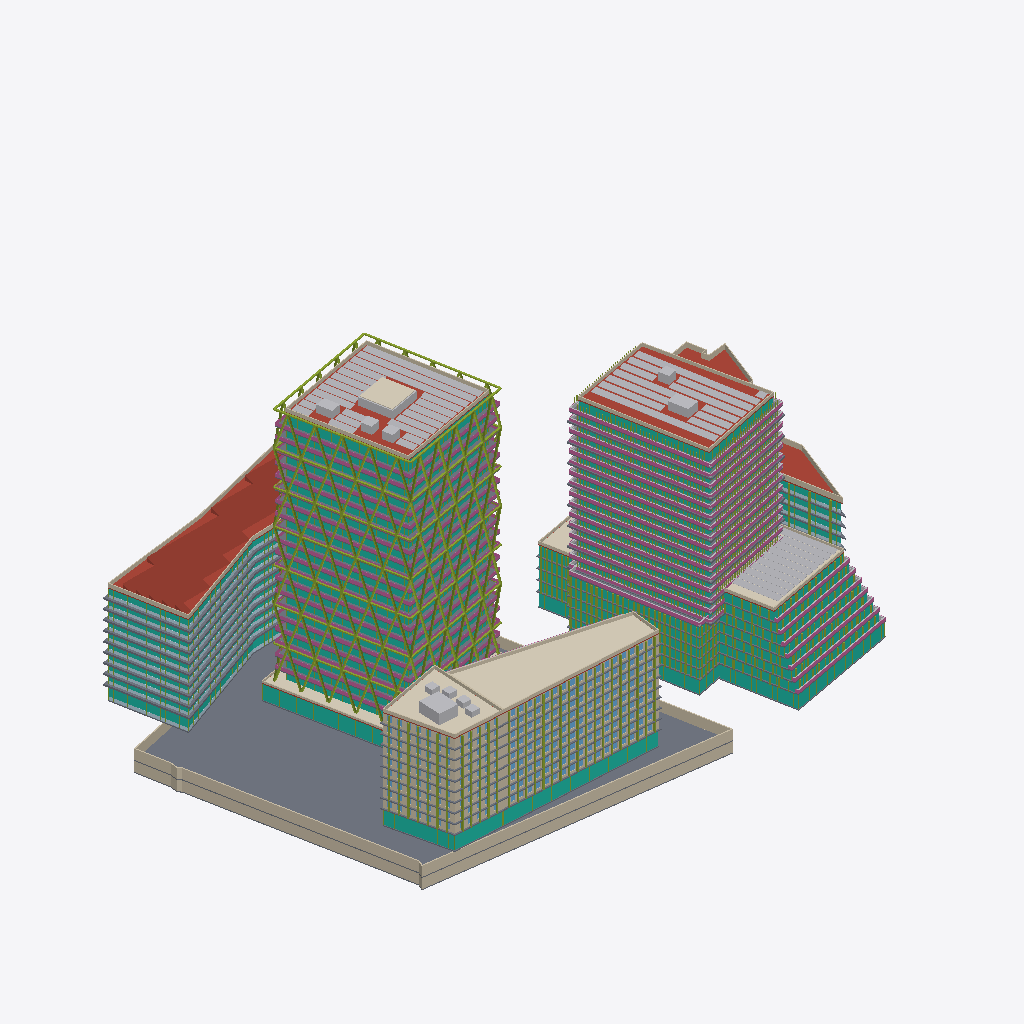
Isometric view of an IFC building model (IFC-SPF (STEP), schema IFC4, length unit metre), seen from the south-west, elements coloured by IFC class (only those large enough to see are counted): 99 slabs (grey), 73 members (olive), 73 curtain walls (teal), 44 walls (beige), 44 railings (pink), 38 other elements (light grey), 14 plates (pale blue), 9 roofs (red-brown), 6 coverings (cream).
Extent 184.1 m × 131.7 m × 92.3 m (x, y, z). Storeys (64): U-B1 at -7.00 m; U-B2 at -3.50 m; A-P1 at 0.00 m; A0-GF at 0.00 m; B-GF at 0.00 m; B2-GF at 0.00 m; B3-GF at 0.00 m; C1-GF at 0.00 m; C2-GF at 0.00 m; D-GF at 0.00 m; E-GF at 0.00 m; U-Roof at 0.00 m; B-L1 at 4.50 m; B2-L1 at 4.50 m; B3-L1 at 4.50 m; D-L1 at 4.50 m. Elements (1322): 664 IfcWindow, 194 IfcSlab, 143 IfcMember, 97 IfcWall, 79 IfcCurtainWall, 62 IfcBuildingElementProxy, 45 IfcRailing, 19 IfcPlate, 10 IfcRoof, 6 IfcCovering, 3 IfcSolarDevice.

HEADER;
FILE_DESCRIPTION(('ViewDefinition[DesignTransferView]'),'2;1');
FILE_NAME('/dev/null','2026-11-09T04:24:45+00:00',(''),(''),'IfcOpenShell 0.9.0.post1','IfcOpenShell 0.9.0.post1','Nobody');
FILE_SCHEMA(('IFC4'));
ENDSEC;
DATA;
#1=IFCPROJECT('0jSI6Jj416NB$Z9kgSwzww',$,'Panorama Pankrác — existing scheme (v1)',$,$,$,$,(#10),#5);
#12=IFCSITE('1z_gDihHH2rgnexCPxwnsf',$,'Site',$,$,#426,#421,$,$,$,$,$,$,$);
#430=IFCBUILDING('0caLeS_LL1NvVzUvcAg3Wf',$,'Diagrid tower (T2)','Residential / hotel tower',$,$,$,$,$,$,$,$);
#32469=IFCBUILDING('3nfRWUTfj0VgBF6twlbn34',$,'Diagrid tower podium + courtyard link','Lobby / restaurant',$,$,$,$,$,$,$,$);
#34298=IFCBUILDING('1HnPRgHlf1_B53URYhErLO',$,'Green tower (E residential tower)','Residential',$,$,$,$,$,$,$,$);
#97812=IFCBUILDING('2hhvDeIqXBCPGk5Yr3VSI1',$,'Terraced block (E)','Residential',$,$,$,$,$,$,$,$);
#116661=IFCBUILDING('2tbxqSPIP3rhJtN$NSk8AB',$,'Podium north (E)','Residential',$,$,$,$,$,$,$,$);
#124499=IFCBUILDING('3mlHtBHGT7oejBXCztRQu8',$,'Front slab — west head (T5)','Hotel / office',$,$,$,$,$,$,$,$);
#142945=IFCBUILDING('2zasUw3Vn8MR3$yiA5JKUq',$,'Front slab — wing (T5)','Hotel / office',$,$,$,$,$,$,$,$);
#173105=IFCBUILDING('2pFrCPwTz85fxf1OtQ2tVZ',$,'Butterfly office (T1 bow-tie)','Office',$,$,$,$,$,$,$,$);
#193133=IFCBUILDING('0YwLAhWe10CRql2GJOFNx2',$,'Existing corner office (parcel 1133/12)','Office (existing, kept)',$,$,$,$,$,$,$,$);
#216612=IFCBUILDING('2mJm3CDUb4wB8zWvfg6zv3',$,'Underground parking','Parking / technical',$,$,$,$,$,$,$,$);
#437=IFCBUILDINGSTOREY('1mMA74AOzBaxKYtpRyiUOD',$,'A-P1',$,$,#448,$,$,$,0.0);
#1620=IFCBUILDINGSTOREY('0we0KnHPz7Fh2hQbC0eHHw',$,'A-P2',$,$,#1630,$,$,$,5.0);
#2796=IFCBUILDINGSTOREY('0Jqsm91DD8j878Vryvsb4t',$,'A-L3',$,$,#2806,$,$,$,8.7);
#4067=IFCBUILDINGSTOREY('0VfiOFc2D7wB$ul6EpRiTz',$,'A-L4',$,$,#4077,$,$,$,12.385);
#5334=IFCBUILDINGSTOREY('1xJq0a4djBI9KvNsD9DeHh',$,'A-L5',$,$,#5344,$,$,$,16.07);
#6601=IFCBUILDINGSTOREY('19ksN0DADChhbzFFEkWz2T',$,'A-L6',$,$,#6611,$,$,$,19.755);
#7868=IFCBUILDINGSTOREY('1fJxtucCj3Xwp6i9FJ8dol',$,'A-L7',$,$,#7878,$,$,$,23.44);
#9135=IFCBUILDINGSTOREY('0WaTr2jPzFhBqDS90yyZ2P',$,'A-L8',$,$,#9145,$,$,$,27.125);
#10402=IFCBUILDINGSTOREY('0NMBEUWHvDORJd_vvNcgPH',$,'A-L9',$,$,#10412,$,$,$,30.81);
#11669=IFCBUILDINGSTOREY('3eV3NMFcTFVBzQlQlXx9DC',$,'A-L10',$,$,#11679,$,$,$,34.495);
#12936=IFCBUILDINGSTOREY('1Pw2tIcrTEFvci186DwhGG',$,'A-L11',$,$,#12946,$,$,$,38.18);
#14203=IFCBUILDINGSTOREY('3MbHA7xIX8rwdsQ$fIEjAQ',$,'A-L12',$,$,#14213,$,$,$,41.865);
#15470=IFCBUILDINGSTOREY('3m5i13o1b5h9J3EJSWxAVJ',$,'A-L13',$,$,#15480,$,$,$,45.55);
#16737=IFCBUILDINGSTOREY('1sW32tETb4nx_JSLAu1jAf',$,'A-L14',$,$,#16747,$,$,$,49.235);
#18004=IFCBUILDINGSTOREY('2pcYuLFCjAVgFRZTamzRDc',$,'A-L15',$,$,#18014,$,$,$,52.92);
#19271=IFCBUILDINGSTOREY('0EiEtRnKr0reP18l6fbO2R',$,'A-L16',$,$,#19281,$,$,$,56.605);
#20538=IFCBUILDINGSTOREY('1JOAo6WMv5cwGCV8PDAjvu',$,'A-L17',$,$,#20548,$,$,$,60.29);
#21805=IFCBUILDINGSTOREY('0CvZf7YLX50f8wqwz2ExDH',$,'A-L18',$,$,#21815,$,$,$,63.975);
#23072=IFCBUILDINGSTOREY('0Yb6Q1XX50nuhOWjAejR05',$,'A-L19',$,$,#23082,$,$,$,67.66);
#24339=IFCBUILDINGSTOREY('358jejdPL0phfZFGDrobxH',$,'A-L20',$,$,#24349,$,$,$,71.345);
#25606=IFCBUILDINGSTOREY('34zwK5jF95LwilH6KByjDG',$,'A-L21',$,$,#25616,$,$,$,75.03);
#26873=IFCBUILDINGSTOREY('3AReEMGIfFFfkMVwmG1Oz0',$,'A-L22',$,$,#26883,$,$,$,78.715);
#31951=IFCBUILDINGSTOREY('3Eh$0QUoz5ofg8mQnqL1OQ',$,'A-Roof',$,$,#31961,$,$,$,82.4);
#32475=IFCBUILDINGSTOREY('0VgwXnk_H8cPF$wBKHkx5I',$,'A0-GF',$,$,#32486,$,$,$,0.0);
#34117=IFCBUILDINGSTOREY('2X9ZA90DT8IPeEjBTs$5F3',$,'A0-Roof',$,$,#34127,$,$,$,5.0);
#34304=IFCBUILDINGSTOREY('2ln7nDK6n8yhHKaJRouCOm',$,'B-GF',$,$,#34315,$,$,$,0.0);
#35553=IFCBUILDINGSTOREY('0I29a1CBz8vwZCrBH9SYUf',$,'B-L1',$,$,#35563,$,$,$,4.5);
#37924=IFCBUILDINGSTOREY('3iKHShX8v3xRZI6c1yAuRs',$,'B-L2',$,$,#37934,$,$,$,7.5048);
#40295=IFCBUILDINGSTOREY('1N7MRknHT3mu2E_EZCWPru',$,'B-L3',$,$,#40305,$,$,$,10.5096);
#42666=IFCBUILDINGSTOREY('1k7uuoJGv5zgPVID_jUxgq',$,'B-L4',$,$,#42676,$,$,$,13.5144);
#45037=IFCBUILDINGSTOREY('0ft_ZY0ozDp9mKIu66i6zS',$,'B-L5',$,$,#45047,$,$,$,16.5192);
#47408=IFCBUILDINGSTOREY('09gxYLSVf9lQbPD615i93v',$,'B-L6',$,$,#47418,$,$,$,19.524);
#50695=IFCBUILDINGSTOREY('2EEzfwqn93iu$Ky6uuu5oJ',$,'B-L7',$,$,#50705,$,$,$,22.5288);
#53801=IFCBUILDINGSTOREY('1x0z0n4VXDqe0N6y41XFtd',$,'B-L8',$,$,#53811,$,$,$,25.5336);
#56937=IFCBUILDINGSTOREY('3Mt3cIdWD1wPFZN1cm1KRD',$,'B-L9',$,$,#56947,$,$,$,28.5384);
#60043=IFCBUILDINGSTOREY('1eJF1wBtfDe8h_AwPD8wkM',$,'B-L10',$,$,#60053,$,$,$,31.5432);
#63179=IFCBUILDINGSTOREY('3cqlSjj9L0aArYgFu6tXuN',$,'B-L11',$,$,#63189,$,$,$,34.548);
#66285=IFCBUILDINGSTOREY('2_DMUU9JH519Fb_w9PXjV9',$,'B-L12',$,$,#66295,$,$,$,37.5528);
#69421=IFCBUILDINGSTOREY('0UaMSdI_n7c8F8YMVTCr8$',$,'B-L13',$,$,#69431,$,$,$,40.5576);
#72527=IFCBUILDINGSTOREY('3P4UwH6jbDrOc5zUvTvK6E',$,'B-L14',$,$,#72537,$,$,$,43.5624);
#75663=IFCBUILDINGSTOREY('11lAqixGnCFekpiaXvmEf9',$,'B-L15',$,$,#75673,$,$,$,46.5672);
#78769=IFCBUILDINGSTOREY('23jC7zEAf6WunNLjfNXzwJ',$,'B-L16',$,$,#78779,$,$,$,49.572);
#81905=IFCBUILDINGSTOREY('30eQ2wvxn6nBg9UCJpih6n',$,'B-L17',$,$,#81915,$,$,$,52.5768);
#85011=IFCBUILDINGSTOREY('0Odl$kdKvA6BzpABQXROHm',$,'B-L18',$,$,#85021,$,$,$,55.5816);
#88147=IFCBUILDINGSTOREY('0kGGIkMJn6BB_sOb0_ALhX',$,'B-L19',$,$,#88157,$,$,$,58.5864);
#91253=IFCBUILDINGSTOREY('362yxkH0HCWxYjr981TyL6',$,'B-L20',$,$,#91263,$,$,$,61.5912);
#94389=IFCBUILDINGSTOREY('3CNo$7TwLCUQQd5zva9oSN',$,'B-L21',$,$,#94399,$,$,$,64.596);
#97495=IFCBUILDINGSTOREY('3P7Zubjt511fnYVQ5JLUEh',$,'B-Roof',$,$,#97505,$,$,$,67.6008);
#97818=IFCBUILDINGSTOREY('2$xfICKxrBAeKscczdiswC',$,'B2-GF',$,$,#97829,$,$,$,0.0);
#99563=IFCBUILDINGSTOREY('3m$26BBWLASe_mhDcwzpX4',$,'B2-L1',$,$,#99573,$,$,$,4.5);
#102093=IFCBUILDINGSTOREY('3ZeasMKjLDmOIvaiL1VTEz',$,'B2-L2',$,$,#102103,$,$,$,7.5286);
#104585=IFCBUILDINGSTOREY('1r42g16r5FGBNiOFf6iTFz',$,'B2-L3',$,$,#104595,$,$,$,10.5572);
#107031=IFCBUILDINGSTOREY('2_2y5MpRj7pA4jWyZzLhg4',$,'B2-L4',$,$,#107041,$,$,$,13.5858);
#109437=IFCBUILDINGSTOREY('13KuFbWoDFev90mWdqrbqb',$,'B2-L5',$,$,#109447,$,$,$,16.6144);
#111787=IFCBUILDINGSTOREY('1cmk_ubDX9_elMJfMVQVHx',$,'B2-L6',$,$,#111797,$,$,$,19.643);
#114099=IFCBUILDINGSTOREY('0oUTL4mvPBXeAG3kj5POhR',$,'B2-L7',$,$,#114109,$,$,$,22.6716);
#116377=IFCBUILDINGSTOREY('0WvdWThvn7D8c1QvCAH0zh',$,'B2-Roof',$,$,#116387,$,$,$,25.7002);
#116667=IFCBUILDINGSTOREY('0zMtQF8ivB2BqTjC$5TSX7',$,'B3-GF',$,$,#116678,$,$,$,0.0);
#117580=IFCBUILDINGSTOREY('0fvk30yMf0Xe8hxywfDrxR',$,'B3-L1',$,$,#117590,$,$,$,4.5);
#119279=IFCBUILDINGSTOREY('3994_ZH1XBlQpN1qz_ZWPf',$,'B3-L2',$,$,#119289,$,$,$,7.875);
#120978=IFCBUILDINGSTOREY('2pO4w4idX0G8mNJtg2v5UC',$,'B3-L3',$,$,#120988,$,$,$,11.25);
#122677=IFCBUILDINGSTOREY('0j5AJMHVr6pgxjBFTg9gZR',$,'B3-L4',$,$,#122687,$,$,$,14.625);
#124376=IFCBUILDINGSTOREY('3BlchXkRz9zBFTt9IJcraO',$,'B3-Roof',$,$,#124386,$,$,$,18.0);
#124505=IFCBUILDINGSTOREY('3lhcMHELT1l9vU7zVBRZ9t',$,'C1-GF',$,$,#124516,$,$,$,0.0);
#216928=IFCSLAB('2l4ZcCMNLAN86Aw5RJn6bt',$,'U-B2 slab',$,$,#216941,#216930,$,.FLOOR.);
#193120=IFCROOF('25PURHnZ18secn4$jRksTH',$,'D sawtooth roof',$,'SAWTOOTH',#193132,#193122,$,.USERDEFINED.);
#28980=IFCMEMBER('2tlrq4ZFDB$8gydAeqeKvD',$,'A diagrid face 1',$,'DIAGRID',#28992,#28982,$,.USERDEFINED.);
#32454=IFCSOLARDEVICE('3TlMLEgTfCjee$h_v4IS$T',$,'A PV array',$,$,#32466,#32456,$,.SOLARPANEL.);
#173092=IFCCOVERING('3YaxIk22XFj8TBy8fNjOpE',$,'C2 green roof',$,'GREEN ROOF',#173104,#173094,$,.USERDEFINED.);
#29931=IFCMEMBER('1Em2yuQUf8SO8kkcE2wZ38',$,'A diagrid face 2',$,'DIAGRID',#29943,#29933,$,.USERDEFINED.);
#97799=IFCSOLARDEVICE('2jnOlbMaP7yQ1uE21piruh',$,'B PV array',$,$,#97811,#97801,$,.SOLARPANEL.);
#31938=IFCMEMBER('2K0S4YR8L4sfzouPIQ$v_e',$,'A diagrid ring beams',$,'DIAGRID RING',#31950,#31940,$,.USERDEFINED.);
#217087=IFCWALL('07mnUg6Ur3y8ahLxAFs1$N',$,'U-B2 ext wall 5',$,$,#217099,#217089,$,.SOLIDWALL.);
#116648=IFCSOLARDEVICE('3nXyQF5ED2kQ4mhy3T454I',$,'B2 PV array',$,$,#116660,#116650,$,.SOLARPANEL.);
#97518=IFCROOF('3K7lUfDZLESRU8YGqatx0n',$,'B roof slab',$,$,#97531,#97520,$,.FLAT_ROOF.);
#216809=IFCWALL('1IsL2vPRL1lfSDlN5XodIk',$,'U-B1 ext wall 5',$,$,#216821,#216811,$,.SOLIDWALL.);
#217037=IFCWALL('0ZmgnKC3H2oec7IyV942dV',$,'U-B2 ext wall 3',$,$,#217049,#217039,$,.SOLIDWALL.);
#216759=IFCWALL('1RlasQAc95AP8omeb_6gNS',$,'U-B1 ext wall 3',$,$,#216771,#216761,$,.SOLIDWALL.);
#142932=IFCCOVERING('3FOBWaDf53DPMix0bmpg5v',$,'C1 green roof',$,'GREEN ROOF',#142944,#142934,$,.USERDEFINED.);
#143646=IFCCURTAINWALL('2zRYmPisj04RSWW6lmq6Bp',$,'C2-GF curtain wall',$,$,#143658,#143648,$,$);
#99537=IFCCURTAINWALL('2YVnV_kCX26fpT7tK96ydv',$,'B2-GF curtain wall',$,$,#99549,#99539,$,$);
#31974=IFCROOF('13V31WjLTA$QY1zsI1DOYq',$,'A roof slab',$,$,#31987,#31976,$,.FLAT_ROOF.);
#216378=IFCROOF('2h_MfnqS11b8E8NnHhAAx6',$,'E roof slab',$,$,#216391,#216380,$,.FLAT_ROOF.);
#192933=IFCROOF('0lKxhb26PFQxK507cuq1qt',$,'D roof slab',$,$,#192946,#192935,$,.FLAT_ROOF.);
#32036=IFCWALL('11G25uKl1Fcxvp2mCmLR37',$,'A parapet',$,$,#32048,#32038,$,.PARAPET.);
#34091=IFCCURTAINWALL('1zL5_yMOjDJ9rkyaXnVshf',$,'A0-GF curtain wall',$,$,#34103,#34093,$,$);
#193019=IFCWALL('0YgfkFh09A_OtPgo3xxUMO',$,'D parapet',$,$,#193031,#193021,$,.PARAPET.);
#97580=IFCWALL('0P8s$T8ATDMBRsgjpLtyeT',$,'B parapet',$,$,#97592,#97582,$,.PARAPET.);
#124984=IFCCURTAINWALL('1ySxxXFCLAofOdaT7YkTgQ',$,'C1-GF curtain wall',$,$,#124996,#124986,$,$);
#173067=IFCWALL('2aFGbg6XjF4vJE1qTz_i6X',$,'C2 parapet',$,$,#173079,#173069,$,.PARAPET.);
#95551=IFCCURTAINWALL('2xsCwRY4P6KxwI6iRTHrip',$,'B-L21 curtain wall',$,$,#95563,#95553,$,$);
#216572=IFCWALL('3NN1VqN3z9T8mW1eZGrC5B',$,'E parapet',$,$,#216584,#216574,$,.PARAPET.);
#28023=IFCCURTAINWALL('2MDNdks1P74R6xzo59Csoa',$,'A-L22 curtain wall',$,$,#28035,#28025,$,$);
#175022=IFCCURTAINWALL('0ZLNMRavzDwu_p3RucQ1Bv',$,'D-GF curtain wall',$,$,#175034,#175024,$,$);
#34285=IFCCOVERING('1h9PEButvEKAgNkWys1D2z',$,'A0 green roof',$,'GREEN ROOF',#34297,#34287,$,.USERDEFINED.);
#142782=IFCWALL('0D536cKaP47OY0dOyxnsCx',$,'C1 parapet',$,$,#142794,#142784,$,.PARAPET.);
#217112=IFCWALL('3JL3Ziwtn708CgwmvVb6eE',$,'U-B2 ext wall 6',$,$,#217124,#217114,$,.SOLIDWALL.);
#32088=IFCCOVERING('26iQXHfW9F3PWqjco7npYS',$,'A roof green box 1 green',$,'GREEN ROOF',#32100,#32090,$,.USERDEFINED.);
#101180=IFCCURTAINWALL('1evM9PGxT49w2XzjPMZfr8',$,'B2-L1 curtain wall',$,$,#101192,#101182,$,$);
#142807=IFCBUILDINGELEMENTPROXY('3jBA1K5kPEO9tuLuCDsAT0',$,'C1 roof core 1',$,'CORE',#142819,#142809,$,.USERDEFINED.);
#103684=IFCCURTAINWALL('1DzGmjWDrETBUj40CbAfJR',$,'B2-L2 curtain wall',$,$,#103696,#103686,$,$);
#188929=IFCSLAB('3fI2pBFfbA3xI90HpYUooc',$,'D-L7 slab edge band',$,'SLAB EDGE',#188941,#188931,$,.USERDEFINED.);
#106154=IFCCURTAINWALL('22xHrRW9fATg7JduOo0Xz8',$,'B2-L3 curtain wall',$,$,#106166,#106156,$,$);
#186946=IFCSLAB('1Y$otyA$D5MAMRrfiSkNm5',$,'D-L6 slab edge band',$,'SLAB EDGE',#186958,#186948,$,.USERDEFINED.);
#177031=IFCSLAB('2uGo2f2YrBxQCPTlKsiJEu',$,'D-L1 slab edge band',$,'SLAB EDGE',#177043,#177033,$,.USERDEFINED.);
#184963=IFCSLAB('2CKAeQ49n998Ue7zH4aUE0',$,'D-L5 slab edge band',$,'SLAB EDGE',#184975,#184965,$,.USERDEFINED.);
#190912=IFCSLAB('0Utq8RObr11RJTRxvfwK2$',$,'D-L8 slab edge band',$,'SLAB EDGE',#190924,#190914,$,.USERDEFINED.);
#179014=IFCSLAB('32tOGEzc9AZxm3evVYwnVZ',$,'D-L2 slab edge band',$,'SLAB EDGE',#179026,#179016,$,.USERDEFINED.);
#182980=IFCSLAB('3hKm0XBl14P9uoURElTa5c',$,'D-L4 slab edge band',$,'SLAB EDGE',#182992,#182982,$,.USERDEFINED.);
#192895=IFCSLAB('2QyXdbPyX4vA24HtJmH6xe',$,'D-L9 slab edge band',$,'SLAB EDGE',#192907,#192897,$,.USERDEFINED.);
#108572=IFCCURTAINWALL('0DmaF7AuH6_PIkk7_mitPY',$,'B2-L4 curtain wall',$,$,#108584,#108574,$,$);
#180997=IFCSLAB('2N9hPIi5nF3eysp3r2VZFc',$,'D-L3 slab edge band',$,'SLAB EDGE',#181009,#180999,$,.USERDEFINED.);
#192835=IFCCURTAINWALL('2CGZ0G7Tj3jRKSQhzijAeB',$,'D-L9 curtain wall',$,$,#192847,#192837,$,$);
#92671=IFCSLAB('3cnFg5hFH5rgSXa0ig0UJ1',$,'B-L20 slab edge band',$,'SLAB EDGE',#92683,#92673,$,.USERDEFINED.);
#86429=IFCSLAB('3Tapw41kTERAqsDvSj2g4B',$,'B-L18 slab edge band',$,'SLAB EDGE',#86441,#86431,$,.USERDEFINED.);
#61461=IFCSLAB('3B59xFldX6Jvbb6laAko_U',$,'B-L10 slab edge band',$,'SLAB EDGE',#61473,#61463,$,.USERDEFINED.);
#80187=IFCSLAB('23FrJY0ij8OgaqiWUvcZ$7',$,'B-L16 slab edge band',$,'SLAB EDGE',#80199,#80189,$,.USERDEFINED.);
#95777=IFCRAILING('1k6OUhKb92kebJ0fLdhf0Z',$,'B-L21 railing',$,$,#95789,#95779,$,.BALUSTRADE.);
#89535=IFCRAILING('2zl9j62Jf2nOH0x8_QKtJQ',$,'B-L19 railing',$,$,#89547,#89537,$,.BALUSTRADE.);
#73945=IFCSLAB('0AuRe$ozjEAOC2f_McOZ9d',$,'B-L14 slab edge band',$,'SLAB EDGE',#73957,#73947,$,.USERDEFINED.);
#83293=IFCRAILING('0Uo9uSNCv7bQf0AVLI78G7',$,'B-L17 railing',$,$,#83305,#83295,$,.BALUSTRADE.);
#58325=IFCRAILING('1jWrT31Dv1_x0lw1WKR2Jf',$,'B-L9 railing',$,$,#58337,#58327,$,.BALUSTRADE.);
#110946=IFCCURTAINWALL('3x26iSHwf5e8wdVJvNREW3',$,'B2-L5 curtain wall',$,$,#110958,#110948,$,$);
#67703=IFCSLAB('1ZFm_8tDz4fhZqh1gXnLq_',$,'B-L12 slab edge band',$,'SLAB EDGE',#67715,#67705,$,.USERDEFINED.);
#77051=IFCRAILING('28vgfZDkHEjhBW3HaCmJ5Y',$,'B-L15 railing',$,$,#77063,#77053,$,.BALUSTRADE.);
#64567=IFCRAILING('3ck5GAZuzBsemU19w8EbGv',$,'B-L11 railing',$,$,#64579,#64569,$,.BALUSTRADE.);
#70809=IFCRAILING('1ios_c6X93AP4PbWW4SnYH',$,'B-L13 railing',$,$,#70821,#70811,$,.BALUSTRADE.);
#116488=IFCWALL('2kWo7t$ar3EwUQcY0WTqY4',$,'B2 parapet',$,$,#116500,#116490,$,.PARAPET.);
#115560=IFCCURTAINWALL('31zSvjGsHDsxTX2ppqA6GF',$,'B2-L7 curtain wall',$,$,#115572,#115562,$,$);
#16620=IFCCURTAINWALL('2iP3amNRT9NOoiqMHPkiNS',$,'A-L13 curtain wall',$,$,#16632,#16622,$,$);
#24222=IFCCURTAINWALL('2Uo5RbqlDEE9HXor1eh8xl',$,'A-L19 curtain wall',$,$,#24234,#24224,$,$);
#7751=IFCCURTAINWALL('1FhxZuUbzBkO7RF1$i6idS',$,'A-L6 curtain wall',$,$,#7763,#7753,$,$);
#10285=IFCCURTAINWALL('1S6FTzqd9FqRkqnI6kccOy',$,'A-L8 curtain wall',$,$,#10297,#10287,$,$);
#113282=IFCCURTAINWALL('2ahfX6g2n0q9vGZIFx4I93',$,'B2-L6 curtain wall',$,$,#113294,#113284,$,$);
#15353=IFCCURTAINWALL('1e570JSGL88uTAzkgsfZSX',$,'A-L12 curtain wall',$,$,#15365,#15355,$,$);
#22955=IFCCURTAINWALL('3HvRqPlgPAX8KVo149_aX2',$,'A-L18 curtain wall',$,$,#22967,#22957,$,$);
#17887=IFCCURTAINWALL('0KbZNtOMD1VOI5P8JG8CF_',$,'A-L14 curtain wall',$,$,#17899,#17889,$,$);
#20421=IFCCURTAINWALL('18IIfyW2P3NeUSdBWLd1x1',$,'A-L16 curtain wall',$,$,#20433,#20423,$,$);
#25489=IFCCURTAINWALL('2DdkUDcfvCUBNKlfP14ebR',$,'A-L20 curtain wall',$,$,#25501,#25491,$,$);
#26756=IFCCURTAINWALL('0mGwjBVubDv9S_Nic21j7v',$,'A-L21 curtain wall',$,$,#26768,#26758,$,$);
#21688=IFCCURTAINWALL('2Y1Fa4xXX4PhdydTU3r8T$',$,'A-L17 curtain wall',$,$,#21700,#21690,$,$);
#12819=IFCCURTAINWALL('2WRaMnx8f8RhKb9lxwN1uC',$,'A-L10 curtain wall',$,$,#12831,#12821,$,$);
#19154=IFCCURTAINWALL('1FH2E_RqX42fcGbCXuYqqR',$,'A-L15 curtain wall',$,$,#19166,#19156,$,$);
#14086=IFCCURTAINWALL('231LDq$IH09Qp01sk5Mm_p',$,'A-L11 curtain wall',$,$,#14098,#14088,$,$);
#46259=IFCCURTAINWALL('2fXvnw7wL6MANwS$2XCuC6',$,'B-L5 curtain wall',$,$,#46271,#46261,$,$);
#35527=IFCCURTAINWALL('2fuKbviZrA7xfv$xNoQzpJ',$,'B-GF curtain wall',$,$,#35539,#35529,$,$);
#11552=IFCCURTAINWALL('3yFbNQohLBE8TnsLLIzcuo',$,'A-L9 curtain wall',$,$,#11564,#11554,$,$);
#28127=IFCRAILING('11WYdqDRH1pfwAwcgc0JNy',$,'A-L22 railing',$,$,#28139,#28129,$,.BALUSTRADE.);
#6484=IFCCURTAINWALL('3Ai99QpT99qvi6LK21_dNg',$,'A-L5 curtain wall',$,$,#6496,#6486,$,$);
#7855=IFCRAILING('1DPp7abKfBhvwWJSTYRXaS',$,'A-L6 railing',$,$,#7867,#7857,$,.BALUSTRADE.);
#12923=IFCRAILING('0xxmaFr9T4iPcgJhnIZdyu',$,'A-L10 railing',$,$,#12935,#12925,$,.BALUSTRADE.);
#16724=IFCRAILING('2tREWWs2DCvQmRm9baDS57',$,'A-L13 railing',$,$,#16736,#16726,$,.BALUSTRADE.);
#9122=IFCRAILING('0lKbrzm5f1ufhDubhsl5F5',$,'A-L7 railing',$,$,#9134,#9124,$,.BALUSTRADE.);
#24326=IFCRAILING('2kutERSJL1dxnhFHezXd_7',$,'A-L19 railing',$,$,#24338,#24328,$,.BALUSTRADE.);
#20525=IFCRAILING('0W0DjeLI5ER8dCW9_WRHCx',$,'A-L16 railing',$,$,#20537,#20527,$,.BALUSTRADE.);
#26860=IFCRAILING('2qCsBbCkj0NfTGZSkmI8Ky',$,'A-L21 railing',$,$,#26872,#26862,$,.BALUSTRADE.);
#170348=IFCWALL('0zw_te8$HAnhEpPvWwE1wx',$,'C2-L9 ext wall 2',$,$,#170360,#170350,$,.SOLIDWALL.);
#23059=IFCRAILING('2sD0_XY4935R5cScHXkyFZ',$,'A-L18 railing',$,$,#23071,#23061,$,.BALUSTRADE.);
#11656=IFCRAILING('0DsCnRhF5AcxsohvhS5DfR',$,'A-L9 railing',$,$,#11668,#11658,$,.BALUSTRADE.);
#19258=IFCRAILING('1yOda8rlDFWusxLxecDIi$',$,'A-L15 railing',$,$,#19270,#19260,$,.BALUSTRADE.);
#86399=IFCRAILING('2MZx9HC2112AZniK5VdcJ4',$,'B-L18 railing',$,$,#86411,#86401,$,.BALUSTRADE.);
#67673=IFCRAILING('1eTMHQz3z22hZSVSYgDwut',$,'B-L12 railing',$,$,#67685,#67675,$,.BALUSTRADE.);
#80157=IFCRAILING('0DYcnUq5v84RvsnB0IDi6B',$,'B-L16 railing',$,$,#80169,#80159,$,.BALUSTRADE.);
#92641=IFCRAILING('2$ap7Cb79CTBaX2RuQEoWn',$,'B-L20 railing',$,$,#92653,#92643,$,.BALUSTRADE.);
#15457=IFCRAILING('10T7fDXOj3$P57o96zI2Ij',$,'A-L12 railing',$,$,#15469,#15459,$,.BALUSTRADE.);
#73915=IFCRAILING('1T7ny5zIjDcOaOyyKqPGpI',$,'B-L14 railing',$,$,#73927,#73917,$,.BALUSTRADE.);
#61431=IFCRAILING('0q7acn1dDE_x_Tbk9kA5oI',$,'B-L10 railing',$,$,#61443,#61433,$,.BALUSTRADE.);
#9018=IFCCURTAINWALL('0_dXnNRzH8CxfEH3LyyYwn',$,'A-L7 curtain wall',$,$,#9030,#9020,$,$);
#216650=IFCSLAB('33FhAq8yP6yuSSRLn1VQ2y',$,'U-B1 slab',$,$,#216663,#216652,$,.FLOOR.);
#52083=IFCRAILING('36Z_CNm0H2vOmAgQipjGEi',$,'B-L7 railing',$,$,#52095,#52085,$,.BALUSTRADE.);
#32061=IFCBUILDINGELEMENTPROXY('2VNEf6VPb6Px4qouRoLaWY',$,'A roof green box 1',$,'GREEN BOX',#32073,#32063,$,.USERDEFINED.);
#6588=IFCRAILING('0oPwzyunr4qhfvs$SG1SE7',$,'A-L5 railing',$,$,#6600,#6590,$,.BALUSTRADE.);
#150709=IFCWALL('1g7RyBdk52iwOoXfvfg1Hh',$,'C2-L3 ext wall 2',$,$,#150721,#150711,$,.SOLIDWALL.);
#153966=IFCWALL('3ZCHo4dX56PAr9nIeHXBK$',$,'C2-L4 ext wall 2',$,$,#153978,#153968,$,.SOLIDWALL.);
#163737=IFCWALL('1uqBU7PVnElQIQuAaDFEBI',$,'C2-L7 ext wall 2',$,$,#163749,#163739,$,.SOLIDWALL.);
#166994=IFCWALL('3SP3JFGX99GhQHiygfPbV2',$,'C2-L8 ext wall 2',$,$,#167006,#166996,$,.SOLIDWALL.);
ENDSEC;
